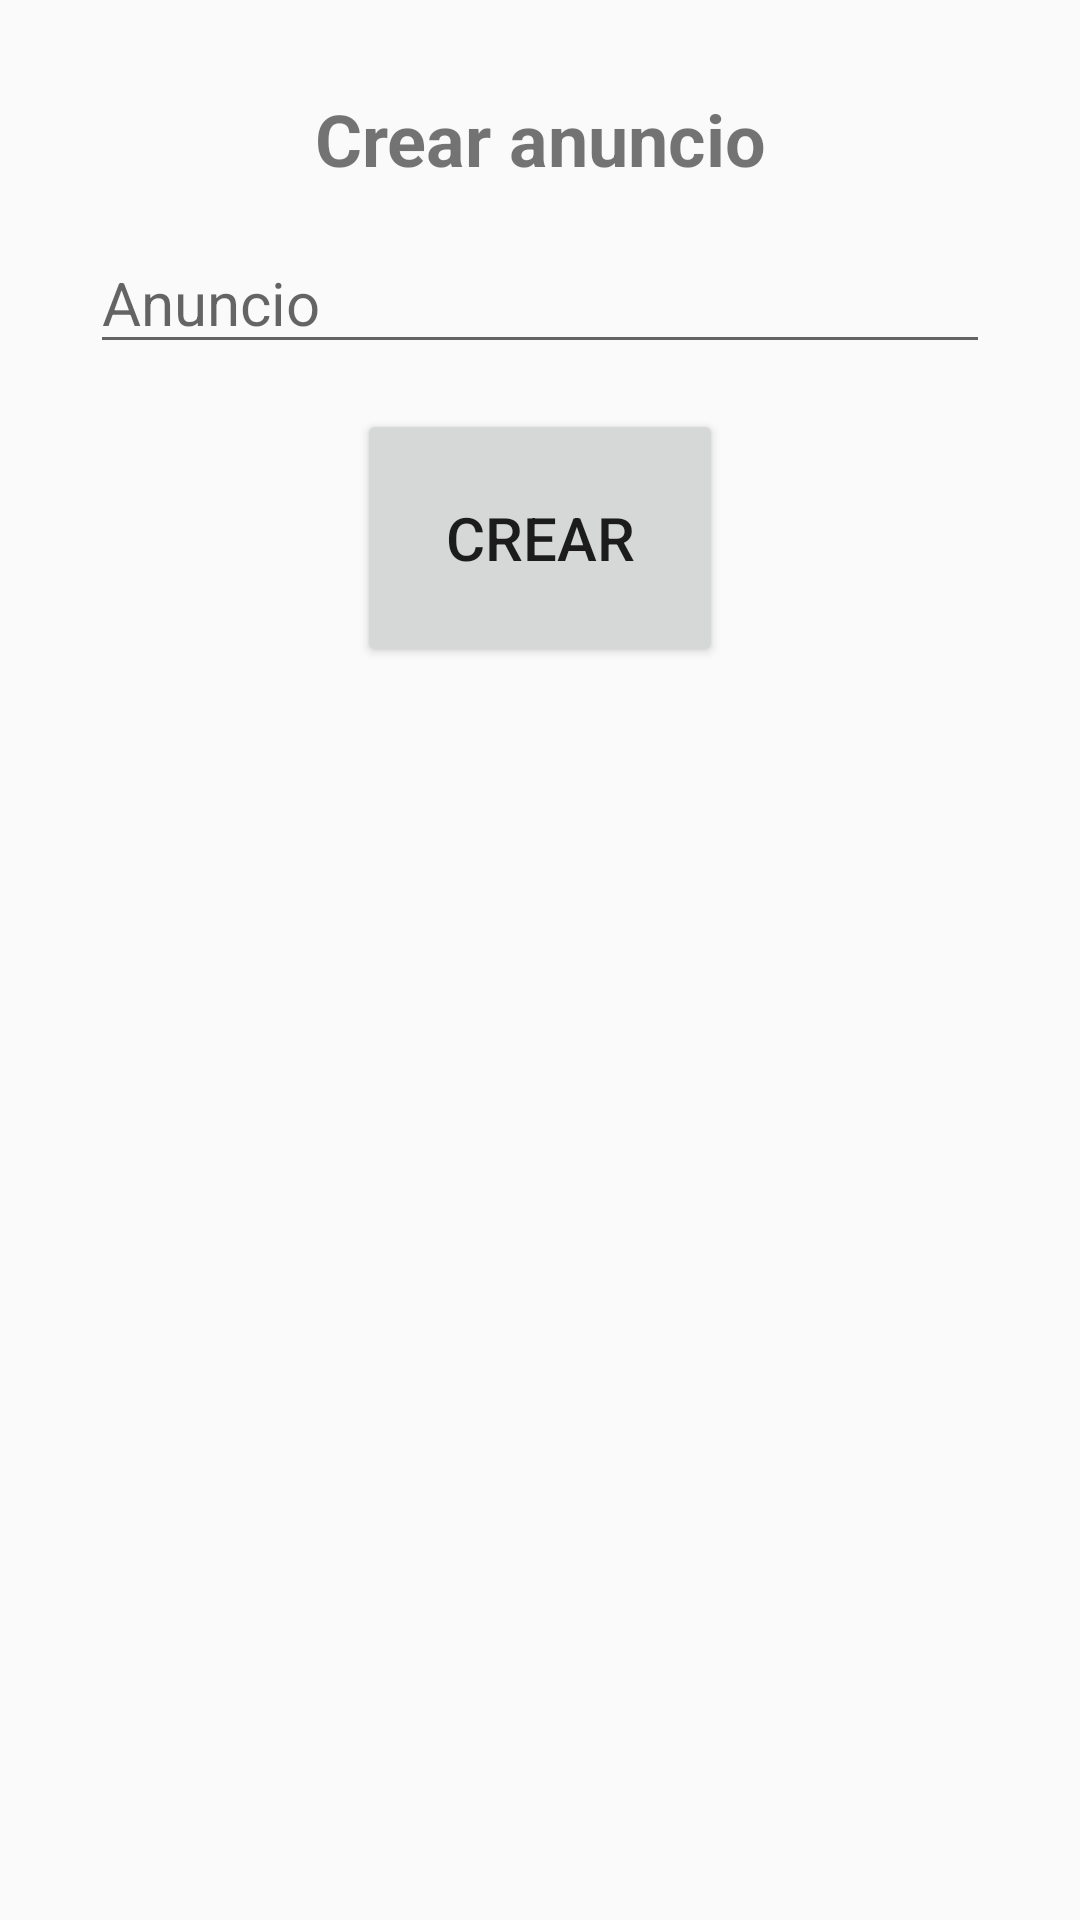

Here is an Android app screen rendered from its layout file. Give the layout XML and the strings, colors and styles it references.
<!-- AndroidManifest.xml: application theme Theme.PrimerParcialPractico -->
<!-- res/layout/activity_crear.xml -->
<?xml version="1.0" encoding="utf-8"?>
<LinearLayout xmlns:android="http://schemas.android.com/apk/res/android"
    android:orientation="vertical"
    android:layout_width="match_parent"
    android:layout_height="match_parent">

    <TextView
        android:id="@+id/tvCrear"
        android:layout_width="match_parent"
        android:layout_height="wrap_content"
        android:text="Crear anuncio"
        android:textSize="24dp"
        android:textAlignment="center"
        android:textStyle="bold"
        android:layout_marginTop="30dp"
        android:layout_marginBottom="15dp"/>

    <EditText
        android:id="@+id/etAnuncio"
        android:layout_width="300dp"
        android:layout_height="wrap_content"
        android:ems="10"
        android:inputType="text"
        android:hint="Anuncio"
        android:textSize="20dp"
        android:layout_gravity="center_horizontal"/>

    <Button
        android:id="@+id/btCrear"
        android:layout_width="122dp"
        android:layout_height="86dp"
        android:layout_gravity="center_horizontal"
        android:text="Crear"
        android:textSize="20dp"
        android:layout_marginTop="15dp"
        android:layout_marginBottom="15dp"/>

</LinearLayout>
<!-- resources referenced by this layout -->
<resources>
  <style name="Theme.PrimerParcialPractico" parent="android:Theme.Material.Light.NoActionBar" />
</resources>
